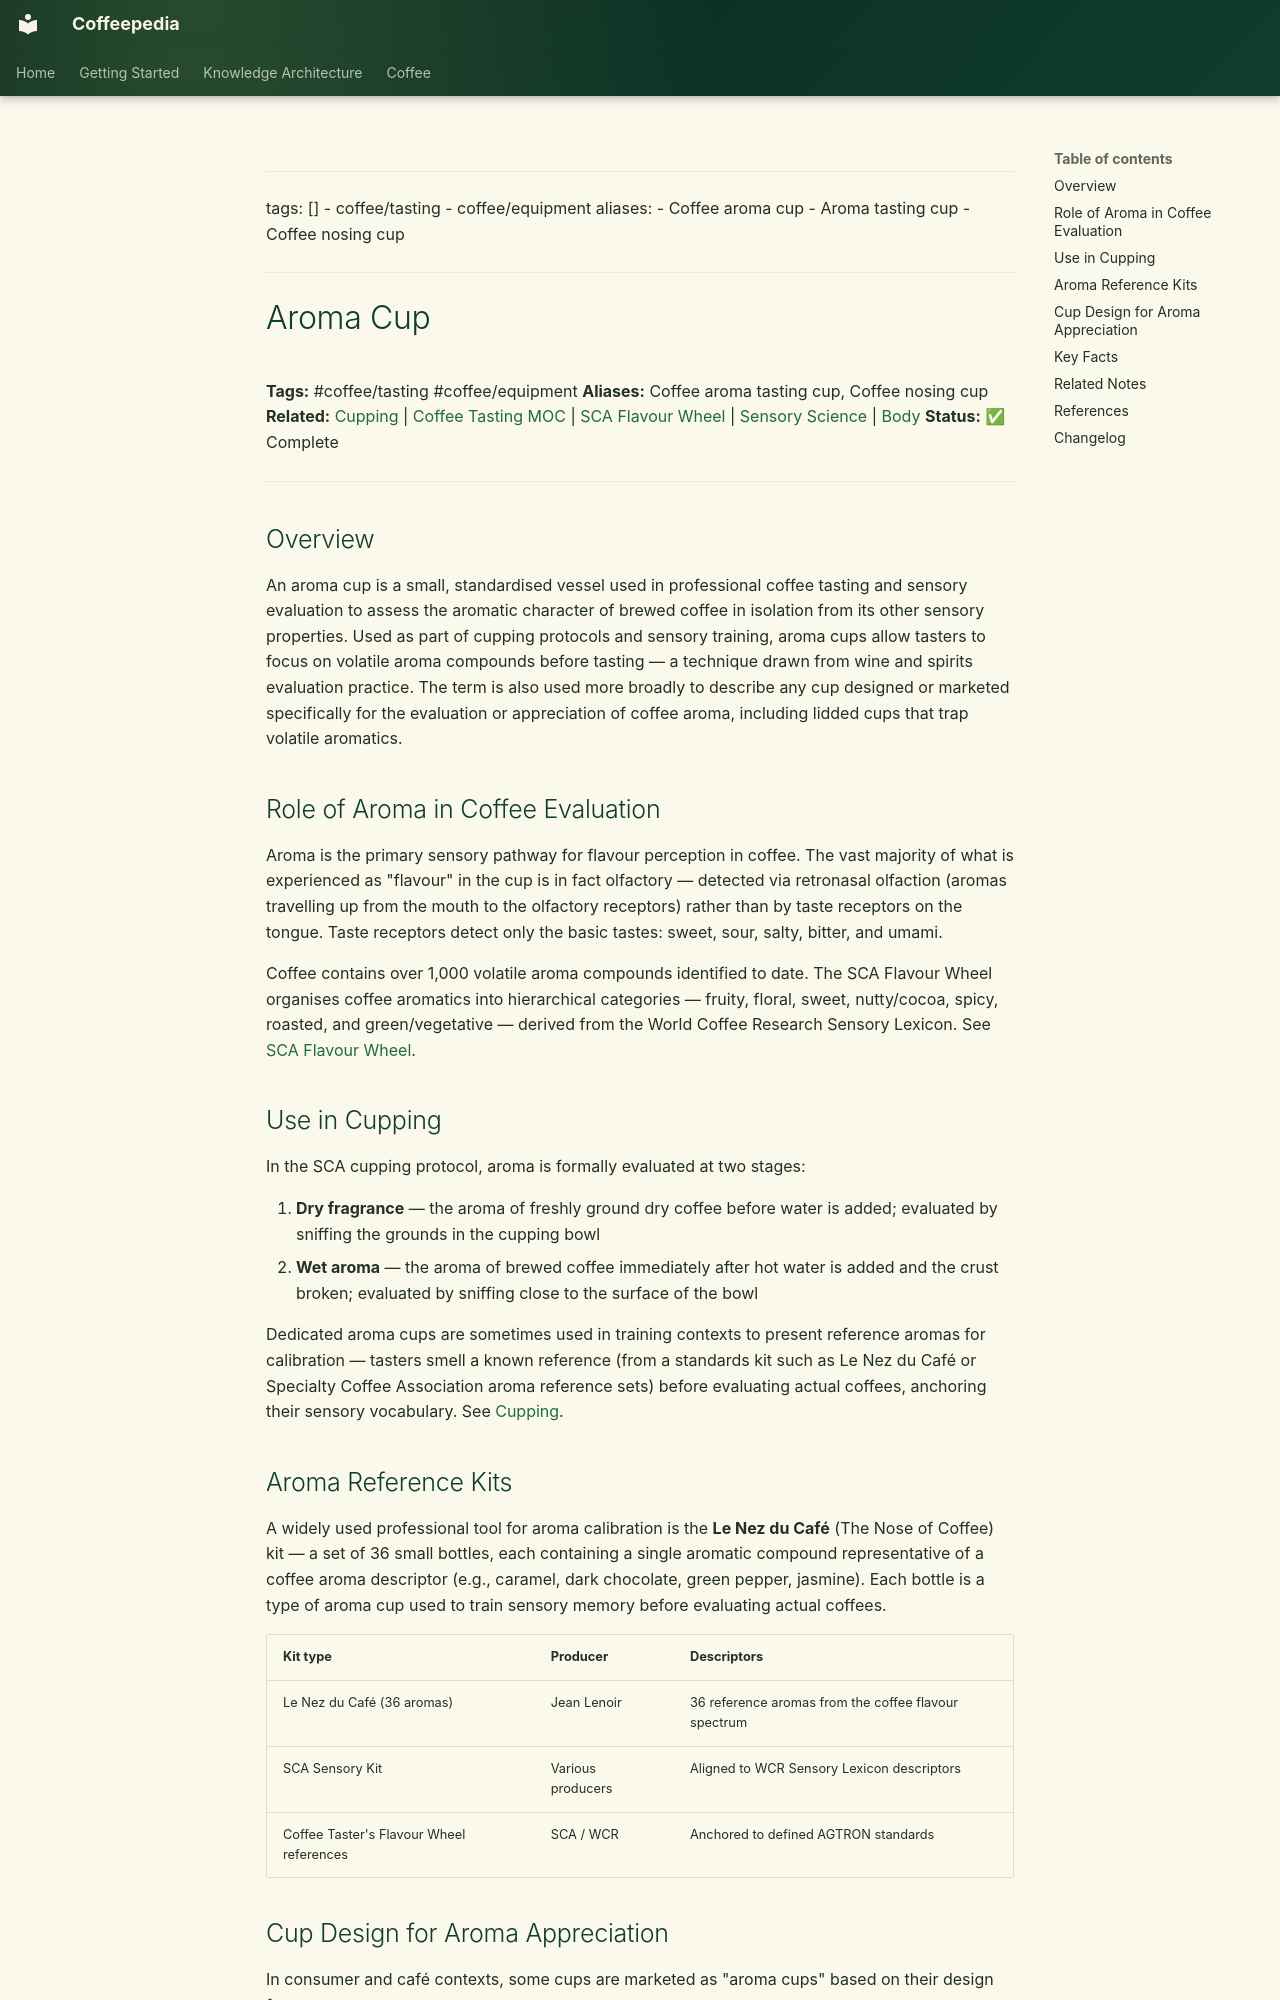

repository: Vauldt/all-about-coffee · page: coffee/tasting-coffee/aroma-cup/index.html · generator: mkdocs

---
tags: []
  - coffee/tasting
  - coffee/equipment
aliases:
  - Coffee aroma cup
  - Aroma tasting cup
  - Coffee nosing cup
---

# Aroma Cup

**Tags:** #coffee/tasting #coffee/equipment
**Aliases:** Coffee aroma tasting cup, Coffee nosing cup
**Related:** [Cupping](cupping.md) | [Coffee Tasting MOC](../maps-of-content/coffee-tasting-moc.md) | [SCA Flavour Wheel](sca-flavour-wheel.md) | [Sensory Science](sensory-science.md) | [Body](body.md)
**Status:** ✅ Complete

---

## Overview

An aroma cup is a small, standardised vessel used in professional coffee tasting and sensory evaluation to assess the aromatic character of brewed coffee in isolation from its other sensory properties. Used as part of cupping protocols and sensory training, aroma cups allow tasters to focus on volatile aroma compounds before tasting — a technique drawn from wine and spirits evaluation practice. The term is also used more broadly to describe any cup designed or marketed specifically for the evaluation or appreciation of coffee aroma, including lidded cups that trap volatile aromatics.

## Role of Aroma in Coffee Evaluation

Aroma is the primary sensory pathway for flavour perception in coffee. The vast majority of what is experienced as "flavour" in the cup is in fact olfactory — detected via retronasal olfaction (aromas travelling up from the mouth to the olfactory receptors) rather than by taste receptors on the tongue. Taste receptors detect only the basic tastes: sweet, sour, salty, bitter, and umami.

Coffee contains over 1,000 volatile aroma compounds identified to date. The SCA Flavour Wheel organises coffee aromatics into hierarchical categories — fruity, floral, sweet, nutty/cocoa, spicy, roasted, and green/vegetative — derived from the World Coffee Research Sensory Lexicon. See [SCA Flavour Wheel](sca-flavour-wheel.md).

## Use in Cupping

In the SCA cupping protocol, aroma is formally evaluated at two stages:

1. **Dry fragrance** — the aroma of freshly ground dry coffee before water is added; evaluated by sniffing the grounds in the cupping bowl
2. **Wet aroma** — the aroma of brewed coffee immediately after hot water is added and the crust broken; evaluated by sniffing close to the surface of the bowl

Dedicated aroma cups are sometimes used in training contexts to present reference aromas for calibration — tasters smell a known reference (from a standards kit such as Le Nez du Café or Specialty Coffee Association aroma reference sets) before evaluating actual coffees, anchoring their sensory vocabulary. See [Cupping](cupping.md).
